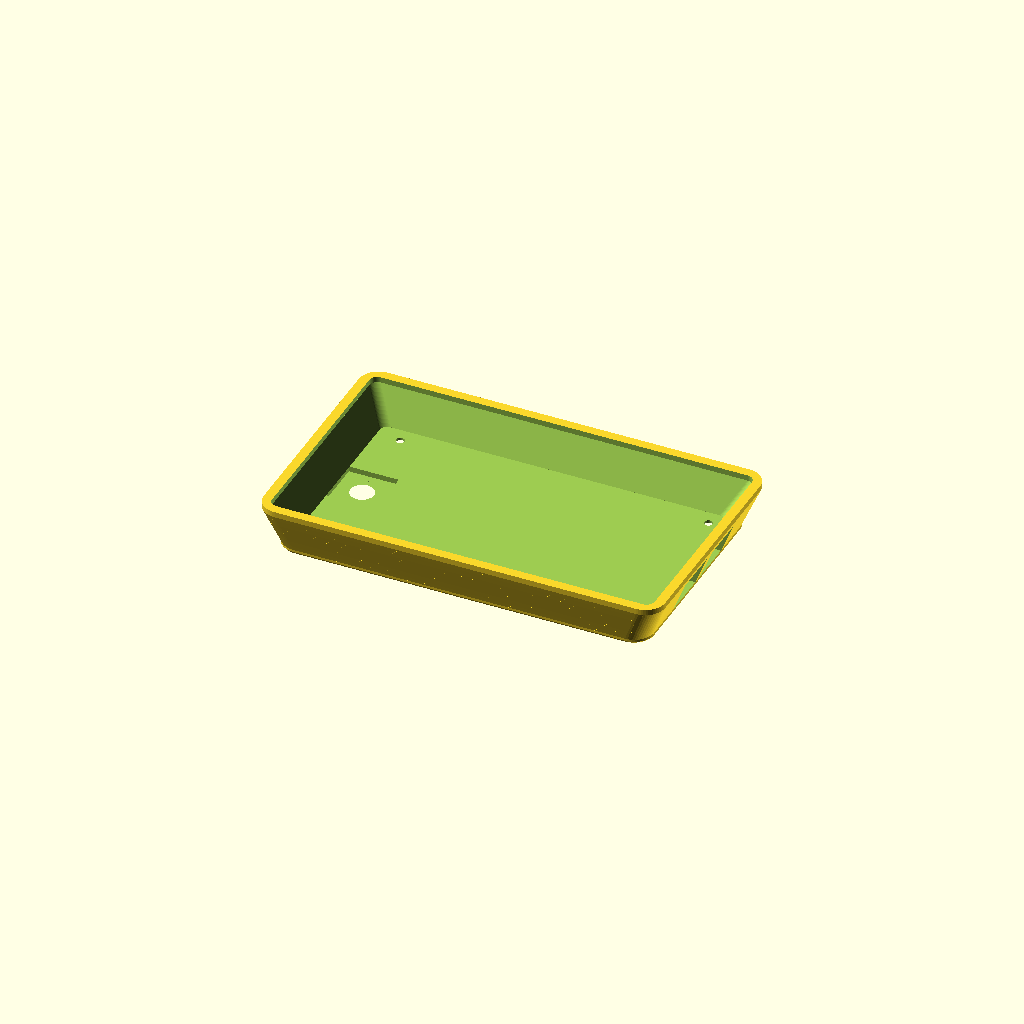
Cell 1 — every parameter at its default value.
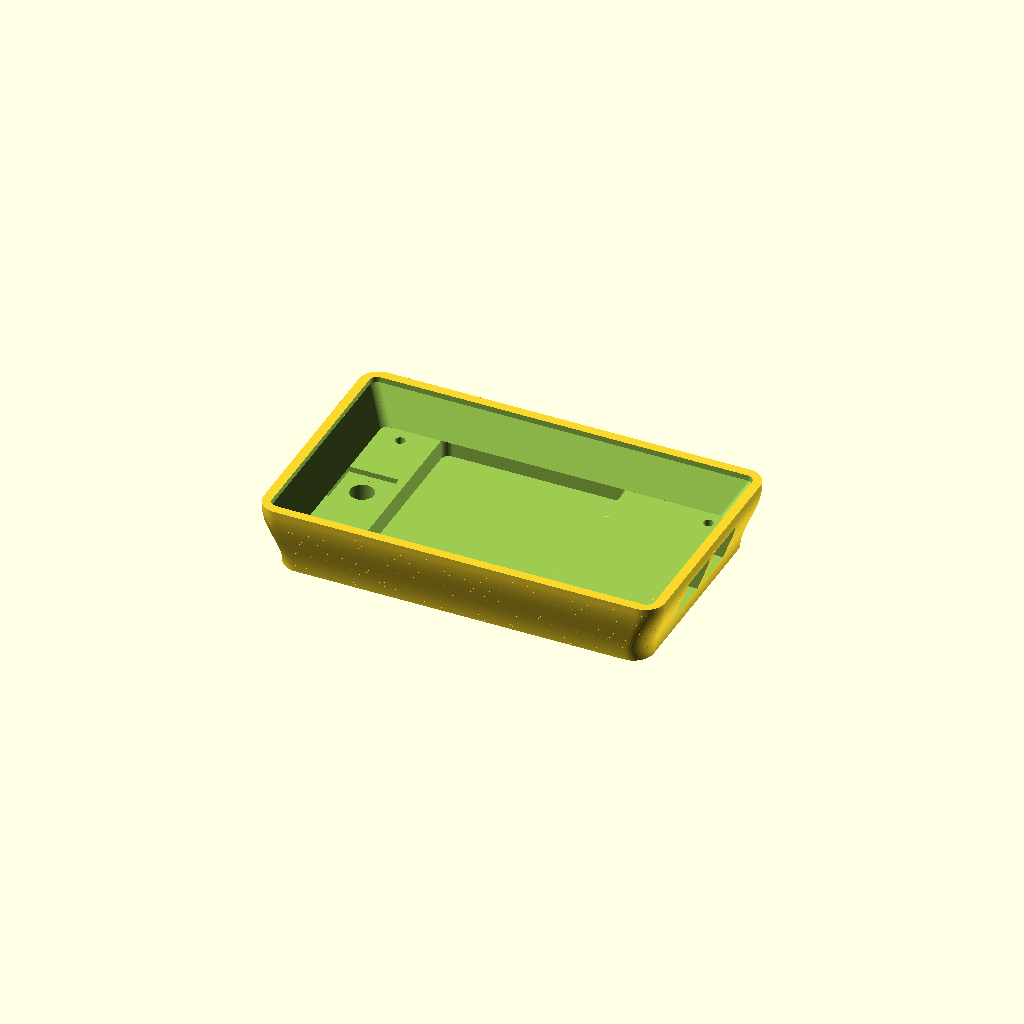
Cell 2 — nfc_bump_enabled set to true, the other parameters unchanged.
One fixed orthographic camera (rotation 55°, 0°, 25°; colour scheme Cornfield) for every cell.
OpenSCAD source file hardware/cases/waveshare_esp32_p4_wifi6_touch_lcd_4_3_camera/esp32_p4_4_3_camera_case.scad:
/*
  Waveshare ESP32-P4-WIFI6-Touch-LCD-4.3 protective tray case

  One-piece protective case for the camera version. Official dimensions are
  read from the rear-view mechanical drawing, then mirrored in X so the STL
  matches the board when the screen is facing the user.

  Kept openings:
  - 2 x USB-C on the side
  - 1 x camera lens on the back
  - 4 x mounting screws

  No GPIO, microphone, button, TF/SD, or extra rear ventilation openings.

  Official dimensions used:
  - Front glass: 114.40 x 66.80 mm
  - Visible LCD:  94.40 x 56.96 mm
  - PCB:          102.50 x 60.00 mm
*/

$fn = 56;
part = "case"; // case, fit_check, preview, reference
nfc_bump_enabled = false; // false: original case, true: NFC module clearance case
nfc_clearance_enabled = nfc_bump_enabled;

// Main board and display dimensions
glass_w = 114.40;
glass_h = 66.80;
lcd_w = 94.40;
lcd_h = 56.96;
pcb_w = 102.50;
pcb_h = 60.00;

// Official drawing offsets, measured from the rectangular glass/backplate.
// Right margin is marked 5.60 mm; left is the remaining width.
glass_to_pcb_left = 6.30;
glass_to_pcb_right = 5.60;
// The board on the real module sits lower in the rectangular glass/backplate:
// there is more blank area above the PCB/camera side than below it.
glass_to_pcb_top = 5.20;
glass_to_pcb_bottom = glass_h - pcb_h - glass_to_pcb_top;

// The Waveshare mechanical drawing/photo is a rear view. Keep this enabled so
// top-edge buttons/TF and side USB holes match a screen-facing fit check.
mirror_official_rear_x = true;

// Overall shell. The front is the screen side; the back is the camera side.
case_margin = 3.20;
outer_w = glass_w + 2 * case_margin;
outer_h = glass_h + 2 * case_margin;
outer_r = 6.00;
wall = 2.10;
back_thickness = 2.20;
inside_depth = 10.20;
total_depth = back_thickness + inside_depth;

// Front rectangular protection rim. Keep it above the slightly proud screen
// surface so the glass does not touch the table first.
front_rim_h = 1.70;
front_rim_w = 2.20;
// The earlier tight fit pressed the screen and caused visible spots.
// Restore the extra front glass clearance so the rim protects without clamping.
glass_clearance = 0.38;
glass_pocket_w = glass_w + 2 * glass_clearance;
glass_pocket_h = glass_h + 2 * glass_clearance;

// The board/display drops in from the front. This cavity is larger than glass
// and goes down to the back plate.
drop_in_w = glass_pocket_w;
drop_in_h = glass_pocket_h;
drop_in_r = 2.40;

// Fixing: four simple measured screw holes through the back cover. The camera
// and USB-C are on the short edges; measure the holes from the actual lower
// shell edges, not from the larger screen-side outer frame.
use_mount_screws = true;
mount_screw_clearance_d = nfc_clearance_enabled ? 3.00 : 2.50;
mount_screw_counterbore_d = 7.20;
mount_screw_counterbore_depth = 1.50;
mount_screw_bevel_d = 9.20;
mount_screw_bevel_depth = 0.85;
mount_long_edge_from_lower_edge = 9.00;
mount_camera_side_from_lower_edge = 11.00;
mount_usb_side_from_lower_edge = 8.00;

// Optional NFC/PN532 exterior bottom and recess. This keeps the printed/tested
// long clearance pocket: 8 mm in from the camera-side screw holes, 25 mm in
// from the USB-C-side screw holes, and full-width across the narrowed bottom.
// The NFC version lowers the whole bottom as one flat printable face, avoiding
// unsupported back-plate bridges around the screw and camera holes.
nfc_bump_depth = 6.00;
nfc_recess_camera_side_from_mount = 8.00;
nfc_recess_usb_side_from_mount = 25.00;
nfc_recess_edge_wall = 2.10;
nfc_recess_floor_thickness = back_thickness;
nfc_bump_overlap = 0.80;
nfc_bump_corner_r = 6.00;
nfc_recess_corner_r = 2.40;
nfc_bottom_slope_inset = 0.30;
nfc_continuous_taper_steps = 36;

// Camera module location measured from the printed back cover.
// The camera is on the short edge, centered between the two long edges.
camera_center_from_camera_side = 11.00;
camera_center_y_offset_from_center = 0.00;
// Mini OV5647/Raspberry-Pi-style camera opening: small visible round hole,
// with a hidden square recess inside for the lens body.
camera_lens_hole_d = 5.00;
camera_lens_bevel_d = 10.20;
camera_lens_bevel_depth = 1.00;
camera_lens_relief_d = 10.80;
camera_pocket_w = 15.00;
camera_pocket_h = 15.00;
camera_pocket_depth = 1.60;
camera_guard_h = 0.00;

// Real-fit feedback: the screen/glass is larger than the PCB, so a full-size
// lower shell hides the recessed USB-C plugs. Keep the screen-side rim large,
// but make the whole lower/back shell smaller with a sloped transition.
lower_shell_usb_inset = 4.50;
lower_shell_opposite_inset = 4.50;
lower_shell_long_edge_inset = 3.00;
lower_shell_taper_h = 11.20;
lower_shell_taper_steps = 18;
lower_shell_profile_roundness = 0.04;
lower_shell_corner_r = 6.00;
lower_shell_bottom_round_h = 0.50;
lower_shell_bottom_edge_inset = 0.30;
pcb_cavity_clearance = 0.60;
lower_shell_min_wall = 1.60;

// Only necessary side openings.
edge_cut_depth = wall + case_margin + 4.0;
// Edge connectors and buttons sit on the rear PCB, not near the glass. Keep the
// openings biased toward the back plate so less material is removed near the
// screen face.
port_z_center = back_thickness + 3.30;
usb_cutout_y1 = 11.50;
usb_cutout_y2 = -12.50;
usb_cutout_w = 15.00;
usb_cutout_h = 8.60;
// USB-C side cutout corrections from first print:
// - leave only a 3 mm bridge between the two ports;
// - fill 4 mm on both outer ends;
// - first print filled 1.5 mm on the screen/front side of both openings;
// - second print feedback needs 2.0 mm more screen-side plug clearance.
usb_center_separator_w = 3.00;
usb_outer_side_fill = 4.00;
usb_screen_side_fill = 1.50;
usb_screen_side_extra_clearance = 2.00;
usb_bottom_side_extra_clearance = nfc_clearance_enabled ? 2.00 : 0.00;
usb_cutout_pos_y_min = usb_center_separator_w / 2;
usb_cutout_pos_y_max = usb_cutout_y1 + usb_cutout_w / 2 - usb_outer_side_fill;
usb_cutout_neg_y_min = usb_cutout_y2 - usb_cutout_w / 2 + usb_outer_side_fill;
usb_cutout_neg_y_max = -usb_center_separator_w / 2;
usb_cutout_z_min = port_z_center - usb_cutout_h / 2 -
                   usb_bottom_side_extra_clearance;
usb_cutout_z_max = port_z_center + usb_cutout_h / 2 -
                   usb_screen_side_fill + usb_screen_side_extra_clearance;

// Official rear-view top-edge positions. The side buttons are intentionally
// sealed in the printable case; these positions are kept only for reference.
tf_slot_x_from_pcb_left = 52.00;
tf_slot_w = 22.50;
tf_slot_h = 5.40;

button_slot_w = 7.20;
button_slot_h = 5.20;
button_pin_hole_d = 1.00;
power_x_from_pcb_left = pcb_w - 23.00;
boot_x_from_pcb_left = power_x_from_pcb_left - 8.35;
reset_x_from_pcb_left = boot_x_from_pcb_left - 8.35;

eps = 0.02;

function rear_pcb_left() = -glass_w / 2 + glass_to_pcb_left;
function case_x_from_rear_x(x) = mirror_official_rear_x ? -x : x;
function rear_from_pcb_left(x) = rear_pcb_left() + x;
function pcb_left() = pcb_center_x() - pcb_w / 2;
function pcb_top() = glass_h / 2 - glass_to_pcb_top;
function pcb_center_x() = from_pcb_left(pcb_w / 2);
function pcb_center_y() = pcb_top() - pcb_h / 2;
function from_pcb_left(x) = case_x_from_rear_x(rear_from_pcb_left(x));
function from_pcb_top(y) = pcb_top() - y;
function camera_x() = lower_shell_x_min() + camera_center_from_camera_side;
function camera_y() = lower_shell_y() + camera_center_y_offset_from_center;
function usb_edge_sign() = mirror_official_rear_x ? 1 : -1;
function clamp(v, lo, hi) = min(max(v, lo), hi);
function lerp(a, b, t) = a + (b - a) * t;
function smoothstep(t) = t * t * (3 - 2 * t);
function taper_profile(t) =
    lerp(t, smoothstep(t), lower_shell_profile_roundness);
function nfc_outer_profile(t) = smoothstep(t);
function lower_shell_inset_pos_x() =
    usb_edge_sign() > 0 ? lower_shell_usb_inset : lower_shell_opposite_inset;
function lower_shell_inset_neg_x() =
    usb_edge_sign() > 0 ? lower_shell_opposite_inset : lower_shell_usb_inset;
function lower_shell_w() =
    outer_w - lower_shell_inset_pos_x() - lower_shell_inset_neg_x();
function lower_shell_h() =
    outer_h - 2 * lower_shell_long_edge_inset;
function pcb_cavity_w() = pcb_w + 2 * pcb_cavity_clearance;
function pcb_cavity_h() = pcb_h + 2 * pcb_cavity_clearance;
function pcb_cavity_x_min() = pcb_center_x() - pcb_cavity_w() / 2;
function pcb_cavity_x_max() = pcb_center_x() + pcb_cavity_w() / 2;
function pcb_cavity_y_min() = pcb_center_y() - pcb_cavity_h() / 2;
function pcb_cavity_y_max() = pcb_center_y() + pcb_cavity_h() / 2;
function lower_shell_requested_x() =
    (lower_shell_inset_neg_x() - lower_shell_inset_pos_x()) / 2;
function lower_shell_requested_y() = 0;
function lower_shell_x() =
    clamp(
        lower_shell_requested_x(),
        pcb_cavity_x_max() + lower_shell_min_wall - lower_shell_w() / 2,
        pcb_cavity_x_min() - lower_shell_min_wall + lower_shell_w() / 2
    );
function lower_shell_y() =
    clamp(
        lower_shell_requested_y(),
        pcb_cavity_y_max() + lower_shell_min_wall - lower_shell_h() / 2,
        pcb_cavity_y_min() - lower_shell_min_wall + lower_shell_h() / 2
    );
function lower_shell_x_min() = lower_shell_x() - lower_shell_w() / 2;
function lower_shell_x_max() = lower_shell_x() + lower_shell_w() / 2;
function lower_shell_y_min() = lower_shell_y() - lower_shell_h() / 2;
function lower_shell_y_max() = lower_shell_y() + lower_shell_h() / 2;
function lower_shell_taper_start_z() =
    total_depth - lower_shell_taper_h;
function cavity_transition_start_z() =
    max(back_thickness, lower_shell_taper_start_z());
function nfc_outer_start_z() = nfc_bump_enabled ? -nfc_bump_depth : 0;
function nfc_outer_taper_h() = total_depth - nfc_outer_start_z();
function mount_camera_x() = lower_shell_x_min() + mount_camera_side_from_lower_edge;
function mount_usb_x() = lower_shell_x_max() - mount_usb_side_from_lower_edge;
function mount_top_y() = lower_shell_y_max() - mount_long_edge_from_lower_edge;
function mount_bottom_y() = lower_shell_y_min() + mount_long_edge_from_lower_edge;
function nfc_bump_x_min() =
    max(lower_shell_x_min(), mount_camera_x() + nfc_recess_camera_side_from_mount);
function nfc_bump_x_max() =
    min(lower_shell_x_max(), mount_usb_x() - nfc_recess_usb_side_from_mount);
function nfc_bump_y_min() = lower_shell_y_min();
function nfc_bump_y_max() = lower_shell_y_max();
function nfc_bump_w() = nfc_bump_x_max() - nfc_bump_x_min();
function nfc_bump_h() = nfc_bump_y_max() - nfc_bump_y_min();
function nfc_bump_x() = (nfc_bump_x_min() + nfc_bump_x_max()) / 2;
function nfc_bump_y() = (nfc_bump_y_min() + nfc_bump_y_max()) / 2;
function nfc_recess_x_min() =
    nfc_bump_x_min() + nfc_recess_edge_wall;
function nfc_recess_x_max() =
    nfc_bump_x_max() - nfc_recess_edge_wall;
function nfc_recess_y_min() =
    nfc_bump_y_min() + nfc_recess_edge_wall;
function nfc_recess_y_max() =
    nfc_bump_y_max() - nfc_recess_edge_wall;
function nfc_recess_x() = (nfc_recess_x_min() + nfc_recess_x_max()) / 2;
function nfc_recess_y() = (nfc_recess_y_min() + nfc_recess_y_max()) / 2;
function nfc_recess_w() = nfc_recess_x_max() - nfc_recess_x_min();
function nfc_recess_h() = nfc_recess_y_max() - nfc_recess_y_min();
function nfc_recess_floor_z() = -nfc_bump_depth + nfc_recess_floor_thickness;
function nfc_outer_cut_start_z() = nfc_bump_enabled ? -nfc_bump_depth - eps : -eps;

module rounded_rect(size, r) {
    w = size[0];
    h = size[1];
    rr = min(r, min(w, h) / 2 - 0.01);
    hull() {
        for (x = [-w / 2 + rr, w / 2 - rr])
            for (y = [-h / 2 + rr, h / 2 - rr])
                translate([x, y]) circle(r = rr);
    }
}

module rounded_prism(size, r) {
    linear_extrude(height = size[2])
        rounded_rect([size[0], size[1]], r);
}

module mount_positions() {
    for (x = [mount_camera_x(), mount_usb_x()])
        for (y = [mount_top_y(), mount_bottom_y()])
            translate([x, y, 0])
                children();
}

function side_cut_x0() =
    mirror_official_rear_x ? outer_w / 2 - edge_cut_depth - eps : -outer_w / 2 - eps;
function top_cut_y0() = outer_h / 2 - edge_cut_depth - eps;

module side_usb_cutout(y_min, y_max) {
    translate([side_cut_x0(), y_min, usb_cutout_z_min])
        cube([edge_cut_depth + 2 * eps, y_max - y_min, usb_cutout_z_max - usb_cutout_z_min]);
}

module top_cutout(x, w, h) {
    translate([x - w / 2, top_cut_y0(), port_z_center - h / 2])
        cube([w, edge_cut_depth + 2 * eps, h]);
}

module top_pin_hole(x) {
    translate([x, top_cut_y0(), port_z_center])
        rotate([-90, 0, 0])
            cylinder(d = button_pin_hole_d, h = edge_cut_depth + 2 * eps);
}

module camera_hole() {
    camera_entry_z = nfc_bump_enabled ? -eps : -eps;

    if (nfc_bump_enabled) {
        translate([camera_x(), camera_y(), nfc_outer_cut_start_z()])
            cylinder(
                d = camera_lens_relief_d,
                h = -nfc_outer_cut_start_z() + 2 * eps
            );
    }

    translate([camera_x(), camera_y(), camera_entry_z])
        cylinder(
            d1 = camera_lens_bevel_d,
            d2 = camera_lens_hole_d,
            h = camera_lens_bevel_depth + eps
        );
    translate([camera_x(), camera_y(), camera_entry_z])
        cylinder(
            d = camera_lens_hole_d,
            h = back_thickness - camera_entry_z + 2 * eps
        );

    // Inner square recess for the camera module/lens body. The outside remains
    // flat; only the circular optical hole is visible from the back.
    translate([
        camera_x() - camera_pocket_w / 2,
        camera_y() - camera_pocket_h / 2,
        back_thickness - camera_pocket_depth
    ]) {
        cube([camera_pocket_w, camera_pocket_h, camera_pocket_depth + eps]);
        translate([camera_pocket_w / 2, camera_pocket_h / 2, -eps])
            cylinder(d = camera_lens_relief_d, h = camera_pocket_depth + 2 * eps);
    }
}

module mount_screw_cuts() {
    mount_positions() {
        translate([0, 0, nfc_outer_cut_start_z()])
            cylinder(
                d1 = mount_screw_bevel_d,
                d2 = mount_screw_counterbore_d,
                h = mount_screw_bevel_depth + eps
            );
        translate([0, 0, nfc_outer_cut_start_z()])
            cylinder(
                d = mount_screw_counterbore_d,
                h = mount_screw_counterbore_depth + eps
            );
        translate([0, 0, nfc_outer_cut_start_z()])
            cylinder(
                d = mount_screw_clearance_d,
                h = total_depth + front_rim_h - nfc_outer_cut_start_z() + 2 * eps
            );
    }
}

module thin_rounded_plate(w, h, r) {
    linear_extrude(height = eps)
        rounded_rect([w, h], r);
}

module lower_shell_body() {
    hull() {
        translate([lower_shell_x(), lower_shell_y(), 0])
            thin_rounded_plate(
                lower_shell_w() - 2 * lower_shell_bottom_edge_inset,
                lower_shell_h() - 2 * lower_shell_bottom_edge_inset,
                lower_shell_corner_r
            );
        translate([lower_shell_x(), lower_shell_y(), lower_shell_bottom_round_h])
            thin_rounded_plate(lower_shell_w(), lower_shell_h(), lower_shell_corner_r);
    }

    translate([lower_shell_x(), lower_shell_y(), lower_shell_bottom_round_h])
        rounded_prism([
            lower_shell_w(),
            lower_shell_h(),
            lower_shell_taper_start_z() - lower_shell_bottom_round_h + eps
        ], lower_shell_corner_r);
}

module smooth_outer_transition() {
    for (i = [0 : lower_shell_taper_steps - 1]) {
        t0 = i / lower_shell_taper_steps;
        t1 = (i + 1) / lower_shell_taper_steps;
        s0 = taper_profile(t0);
        s1 = taper_profile(t1);

        hull() {
            translate([
                lerp(lower_shell_x(), 0, s0),
                lerp(lower_shell_y(), 0, s0),
                lower_shell_taper_start_z() + lower_shell_taper_h * t0
            ])
                thin_rounded_plate(
                    lerp(lower_shell_w(), outer_w, s0),
                    lerp(lower_shell_h(), outer_h, s0),
                    lerp(lower_shell_corner_r, outer_r, s0)
                );
            translate([
                lerp(lower_shell_x(), 0, s1),
                lerp(lower_shell_y(), 0, s1),
                lower_shell_taper_start_z() + lower_shell_taper_h * t1
            ])
                thin_rounded_plate(
                    lerp(lower_shell_w(), outer_w, s1),
                    lerp(lower_shell_h(), outer_h, s1),
                    lerp(lower_shell_corner_r, outer_r, s1)
                );
        }
    }
}

module nfc_bump_outer() {
    if (nfc_bump_enabled) {
        for (i = [0 : nfc_continuous_taper_steps - 1]) {
            t0 = i / nfc_continuous_taper_steps;
            t1 = (i + 1) / nfc_continuous_taper_steps;
            s0 = nfc_outer_profile(t0);
            s1 = nfc_outer_profile(t1);

            hull() {
                translate([
                    lerp(lower_shell_x(), 0, s0),
                    lerp(lower_shell_y(), 0, s0),
                    nfc_outer_start_z() + nfc_outer_taper_h() * t0
                ])
                    thin_rounded_plate(
                        lerp(
                            lower_shell_w() - 2 * nfc_bottom_slope_inset,
                            outer_w,
                            s0
                        ),
                        lerp(
                            lower_shell_h() - 2 * nfc_bottom_slope_inset,
                            outer_h,
                            s0
                        ),
                        lerp(lower_shell_corner_r, outer_r, s0)
                    );
                translate([
                    lerp(lower_shell_x(), 0, s1),
                    lerp(lower_shell_y(), 0, s1),
                    nfc_outer_start_z() + nfc_outer_taper_h() * t1
                ])
                    thin_rounded_plate(
                        lerp(
                            lower_shell_w() - 2 * nfc_bottom_slope_inset,
                            outer_w,
                            s1
                        ),
                        lerp(
                            lower_shell_h() - 2 * nfc_bottom_slope_inset,
                            outer_h,
                            s1
                        ),
                        lerp(lower_shell_corner_r, outer_r, s1)
                    );
            }
        }
    }
}

module outer_body() {
    union() {
        if (nfc_bump_enabled) {
            nfc_bump_outer();
        } else {
            // Smaller lower shell: this is the PCB-side body that exposes the
            // recessed USB-C plugs while still leaving a printable side wall.
            lower_shell_body();

            // Smooth multi-step transition from the smaller lower shell to the
            // full-size screen-side rim. This avoids the previous square-looking
            // straight chamfer.
            smooth_outer_transition();
        }

        translate([0, 0, total_depth])
            rounded_prism([outer_w, outer_h, front_rim_h], outer_r);
    }
}

module nfc_recess_cut() {
    if (nfc_bump_enabled) {
        translate([nfc_recess_x(), nfc_recess_y(), nfc_recess_floor_z()])
            rounded_prism([
                nfc_recess_w(),
                nfc_recess_h(),
                back_thickness - nfc_recess_floor_z() + eps
            ], nfc_recess_corner_r);
    }
}

module drop_in_cavity() {
    // PCB-side cavity. It is smaller than the glass pocket so the shortened
    // lower shell still has side walls.
    translate([pcb_center_x(), pcb_center_y(), back_thickness])
        rounded_prism([
            pcb_cavity_w(),
            pcb_cavity_h(),
            cavity_transition_start_z() - back_thickness + eps
        ], drop_in_r);

    // Internal transition where the larger screen/glass area sits above the
    // smaller PCB. This avoids the old full-size cavity cutting through the
    // shortened lower shell.
    hull() {
        translate([pcb_center_x(), pcb_center_y(), cavity_transition_start_z()])
            thin_rounded_plate(pcb_cavity_w(), pcb_cavity_h(), drop_in_r);
        translate([0, 0, total_depth])
            thin_rounded_plate(drop_in_w, drop_in_h, drop_in_r);
    }

    translate([0, 0, total_depth])
        rounded_prism([drop_in_w, drop_in_h, front_rim_h + eps], drop_in_r);
}

module protective_case() {
    difference() {
        outer_body();
        drop_in_cavity();
        nfc_recess_cut();

        // Only the requested edge openings.
        side_usb_cutout(usb_cutout_pos_y_min, usb_cutout_pos_y_max);
        side_usb_cutout(usb_cutout_neg_y_min, usb_cutout_neg_y_max);
        // Camera opening on the back.
        camera_hole();

        // Bottom/back screw holes for the recommended fixed assembly.
        if (use_mount_screws)
            mount_screw_cuts();
    }
}

module reference() {
    color([0.03, 0.16, 0.80, 0.35])
        translate([pcb_center_x(), pcb_center_y(), back_thickness + 1.0])
            linear_extrude(height = 1.2)
                square([pcb_w, pcb_h], center = true);

    color([0.02, 0.02, 0.02, 0.25])
        translate([0, 0, total_depth])
            linear_extrude(height = 0.6)
                rounded_rect([glass_w, glass_h], 1.4);

    color([0.00, 0.00, 0.00, 0.45])
        translate([0, 0, total_depth + 0.65])
            linear_extrude(height = 0.4)
                rounded_rect([lcd_w, lcd_h], 0.8);

    color([1.0, 0.45, 0.0, 0.65])
        translate([camera_x(), camera_y(), -0.3])
            cylinder(d = camera_lens_hole_d, h = 0.6);

    color([0.10, 0.10, 0.10, 0.90])
        protective_case();
}

module fit_check_plate() {
    // Thin, quick print for calibration. Lay it over the real unit and mark the
    // offset before committing to the full-height case.
    difference() {
        rounded_prism([outer_w, outer_h, 1.20], outer_r);

        translate([0, 0, -eps])
            rounded_prism([glass_w - 1.50, glass_h - 1.50, 1.20 + 2 * eps], 2.0);

        // Mounting holes.
        mount_positions()
            translate([0, 0, -eps])
                cylinder(d = mount_screw_clearance_d, h = 1.20 + 2 * eps);

        // Camera hole marker.
        translate([camera_x(), camera_y(), -eps])
            cylinder(d = camera_lens_hole_d, h = 1.20 + 2 * eps);

        // Edge-opening markers.
        translate([side_cut_x0(), usb_cutout_pos_y_min, -eps])
            cube([edge_cut_depth + 2 * eps, usb_cutout_pos_y_max - usb_cutout_pos_y_min, 1.20 + 2 * eps]);
        translate([side_cut_x0(), usb_cutout_neg_y_min, -eps])
            cube([edge_cut_depth + 2 * eps, usb_cutout_neg_y_max - usb_cutout_neg_y_min, 1.20 + 2 * eps]);

        translate([from_pcb_left(tf_slot_x_from_pcb_left) - 3.00, top_cut_y0(), -eps])
            cube([6.00, edge_cut_depth + 2 * eps, 1.20 + 2 * eps]);
    }
}

module printable_case() {
    // Screen-facing orientation: USB-C openings are mirrored from the official
    // rear drawing and appear on the right when the display faces the user.
    protective_case();
}

module printable_preview() {
    color([1.00, 0.34, 0.04, 1.00])
        protective_case();
}

module printable_reference() {
    reference();
}

if (part == "reference") {
    printable_reference();
} else if (part == "preview") {
    printable_preview();
} else if (part == "fit_check") {
    fit_check_plate();
} else {
    printable_case();
}
Customizer parameters (derived from the source; name, type, default, range or options):
part: string, default "case"
nfc_bump_enabled: bool, default false
glass_w: number, default 114.4
glass_h: number, default 66.8
lcd_w: number, default 94.4
lcd_h: number, default 56.96
pcb_w: number, default 102.5
pcb_h: number, default 60
glass_to_pcb_left: number, default 6.3
glass_to_pcb_right: number, default 5.6
glass_to_pcb_top: number, default 5.2
mirror_official_rear_x: bool, default true
case_margin: number, default 3.2
outer_r: number, default 6
wall: number, default 2.1
back_thickness: number, default 2.2
inside_depth: number, default 10.2
front_rim_h: number, default 1.7
front_rim_w: number, default 2.2
glass_clearance: number, default 0.38
drop_in_r: number, default 2.4
use_mount_screws: bool, default true
mount_screw_counterbore_d: number, default 7.2
mount_screw_counterbore_depth: number, default 1.5
mount_screw_bevel_d: number, default 9.2
mount_screw_bevel_depth: number, default 0.85
mount_long_edge_from_lower_edge: number, default 9
mount_camera_side_from_lower_edge: number, default 11
mount_usb_side_from_lower_edge: number, default 8
nfc_bump_depth: number, default 6
nfc_recess_camera_side_from_mount: number, default 8
nfc_recess_usb_side_from_mount: number, default 25
nfc_recess_edge_wall: number, default 2.1
nfc_bump_overlap: number, default 0.8
nfc_bump_corner_r: number, default 6
nfc_recess_corner_r: number, default 2.4
nfc_bottom_slope_inset: number, default 0.3
nfc_continuous_taper_steps: number, default 36
camera_center_from_camera_side: number, default 11
camera_center_y_offset_from_center: number, default 0
camera_lens_hole_d: number, default 5
camera_lens_bevel_d: number, default 10.2
camera_lens_bevel_depth: number, default 1
camera_lens_relief_d: number, default 10.8
camera_pocket_w: number, default 15
camera_pocket_h: number, default 15
camera_pocket_depth: number, default 1.6
camera_guard_h: number, default 0
lower_shell_usb_inset: number, default 4.5
lower_shell_opposite_inset: number, default 4.5
lower_shell_long_edge_inset: number, default 3
lower_shell_taper_h: number, default 11.2
lower_shell_taper_steps: number, default 18
lower_shell_profile_roundness: number, default 0.04
lower_shell_corner_r: number, default 6
lower_shell_bottom_round_h: number, default 0.5
lower_shell_bottom_edge_inset: number, default 0.3
pcb_cavity_clearance: number, default 0.6
lower_shell_min_wall: number, default 1.6
usb_cutout_y1: number, default 11.5
usb_cutout_y2: number, default -12.5
usb_cutout_w: number, default 15
usb_cutout_h: number, default 8.6
usb_center_separator_w: number, default 3
